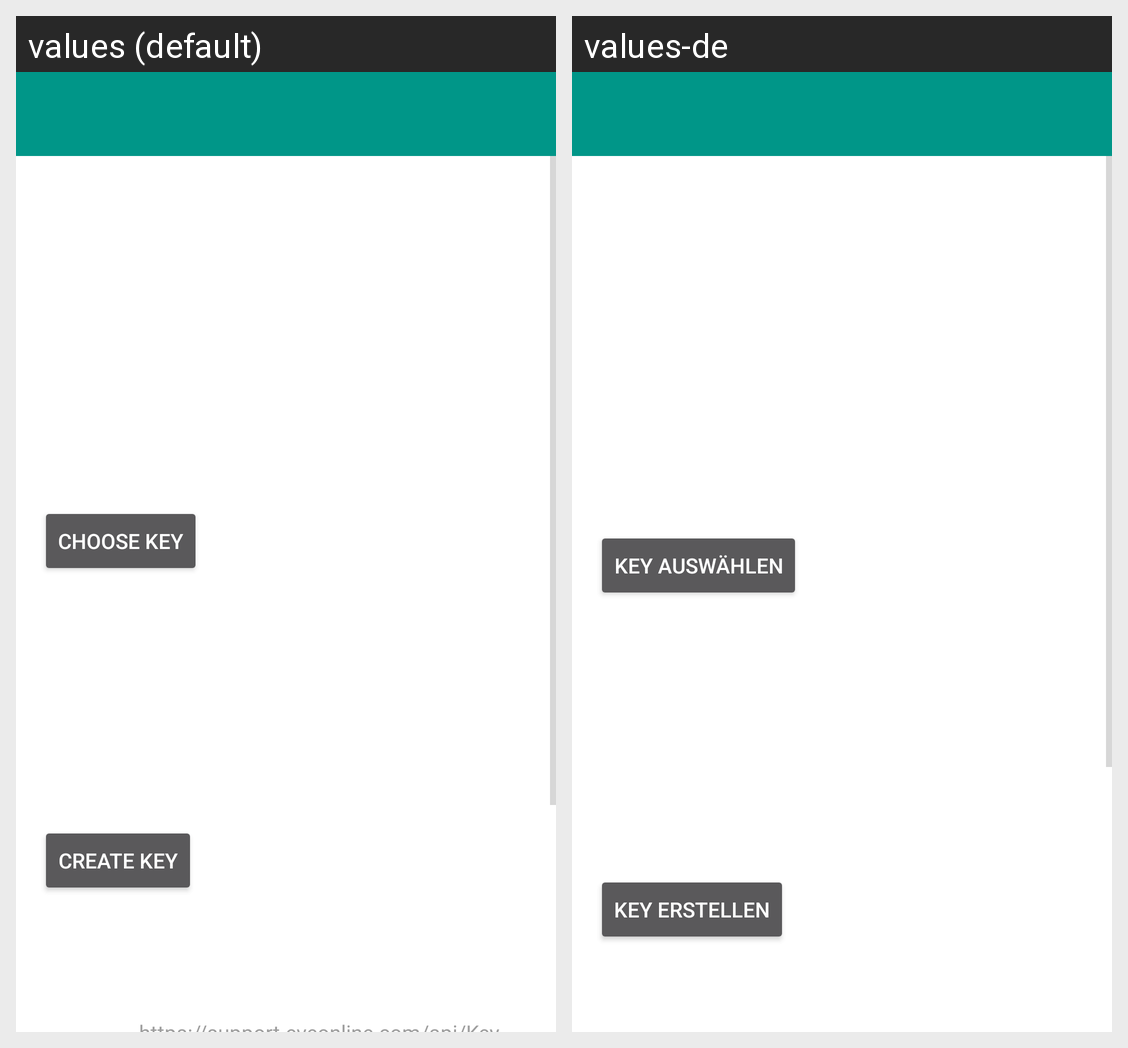

Here is an Android app screen in its default locale and in the app's own translations. Write out the translated-string differences for the strings that appear on this screen.
Android screen res/layout/authenticator.xml rendered under 2 locales, left to right: values (default), values-de. Device: Nexus 5 (rendered at 1080×1920; each locale shown at half size, 540×960, under a caption strip naming it); theme IskTheme.
Strings drawn on this screen, with the default value and each locale's value (text and hints the layout hard-codes, and strings that could not be matched under every locale, appear in the picture but are not listed):

pilots_key_button_choose
  values: Choose key
  values-de: Key auswählen

pilots_key_button_create
  values: Create key
  values-de: Key erstellen
